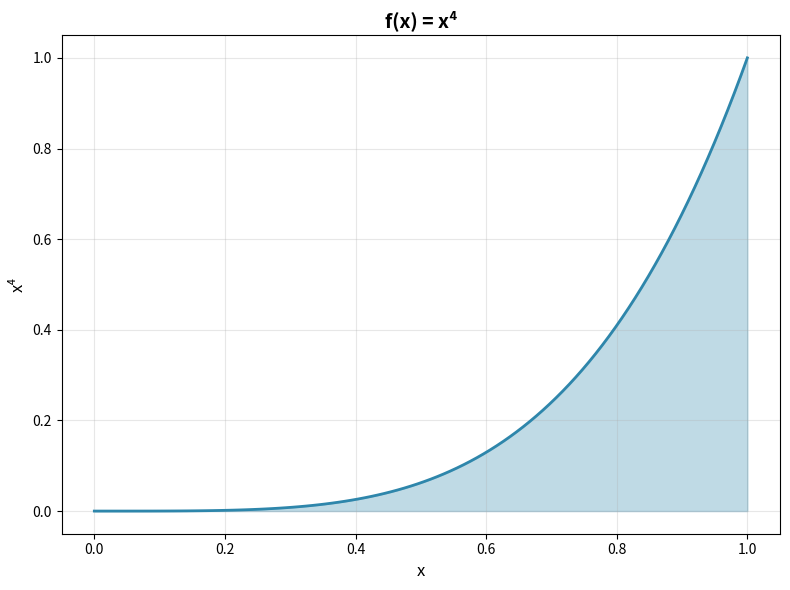

The matplotlib source for this figure:
import numpy as np

import matplotlib.pyplot as plt

x = np.linspace(0, 1, 100)
y = x**4

plt.figure(figsize=(8, 6))
plt.plot(x, y, linewidth=2, color='#2E86AB')
plt.fill_between(x, y, alpha=0.3, color='#2E86AB')
plt.grid(True, alpha=0.3)
plt.xlabel('x', fontsize=12)
plt.ylabel('x⁴', fontsize=12)
plt.title('f(x) = x⁴', fontsize=14, fontweight='bold')
plt.tight_layout()
plt.show()